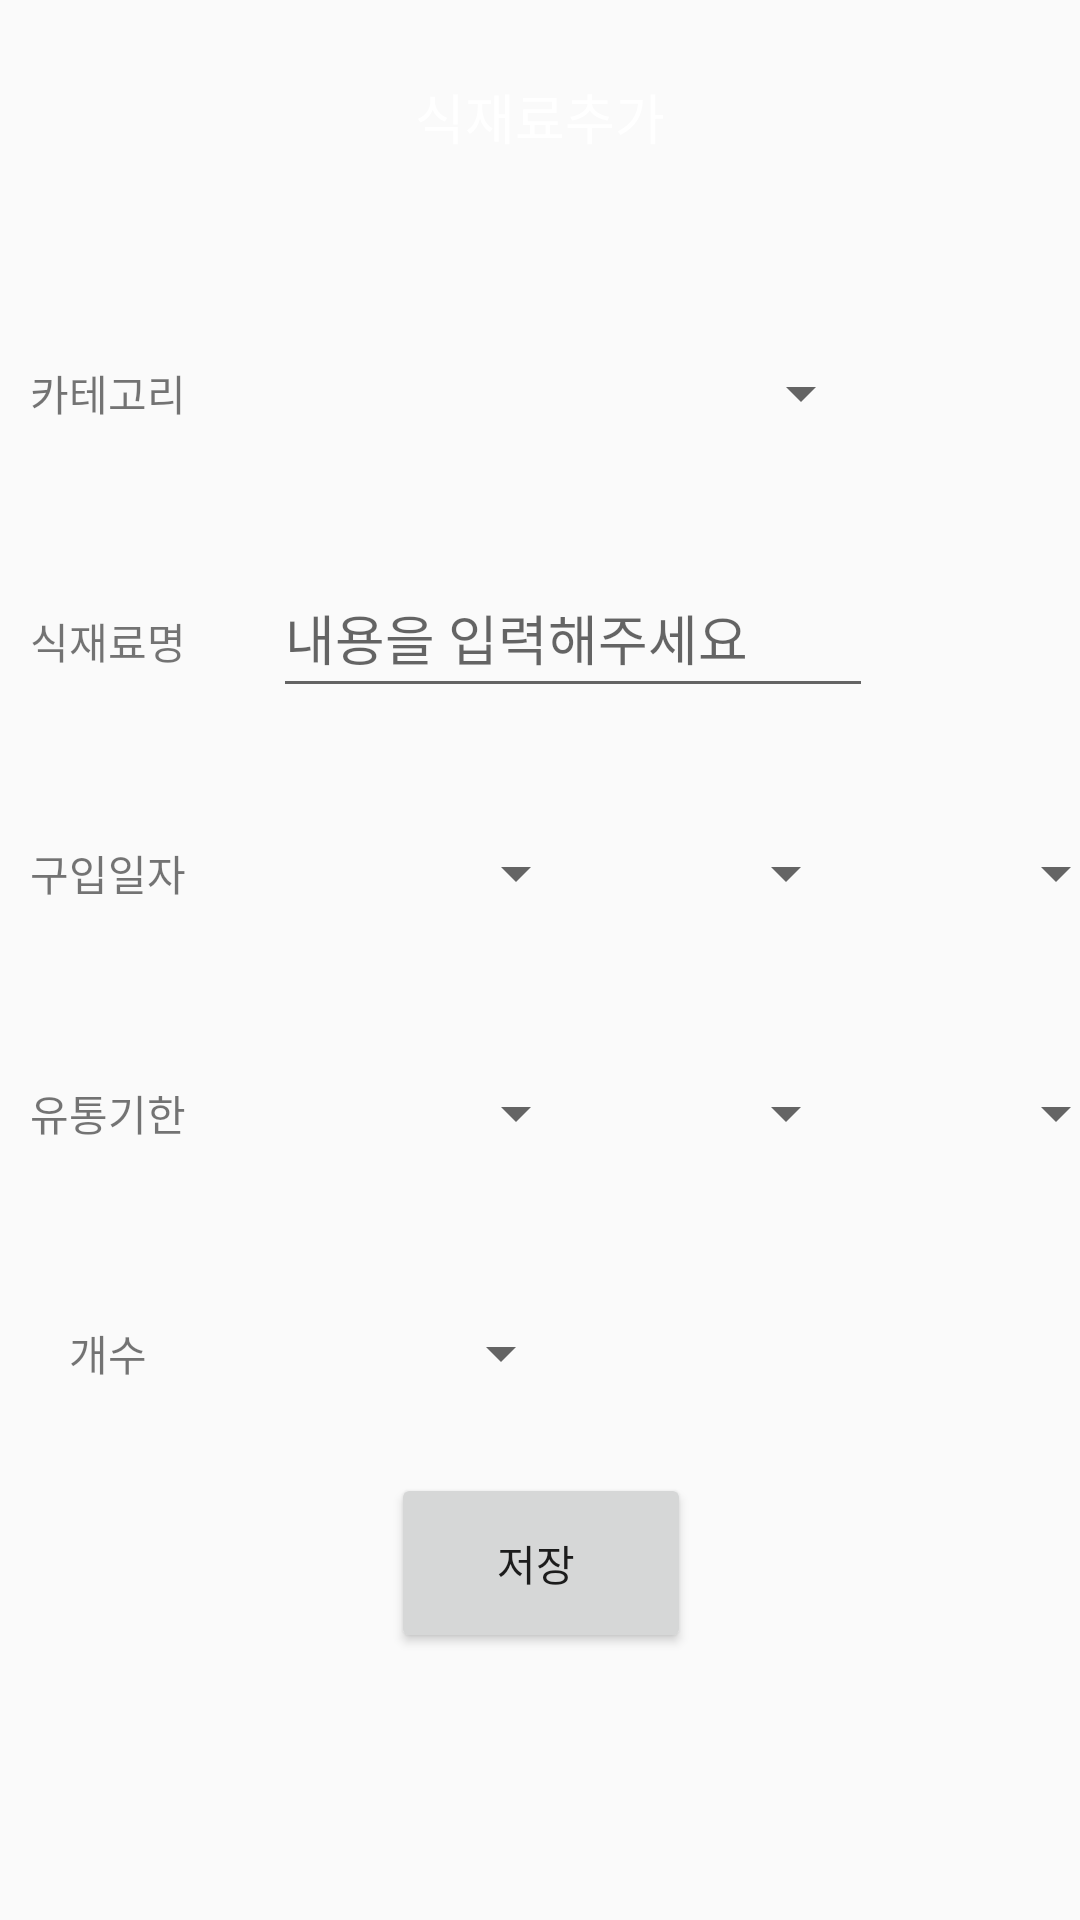

This screen was rendered from an Android layout file. Write that file and the resources it references.
<!-- AndroidManifest.xml: application theme Theme.EcoCook -->
<!-- res/layout/activity_add_ingredient.xml -->
<?xml version="1.0" encoding="utf-8"?>
<androidx.constraintlayout.widget.ConstraintLayout xmlns:android="http://schemas.android.com/apk/res/android"
    xmlns:app="http://schemas.android.com/apk/res-auto"
    xmlns:tools="http://schemas.android.com/tools"
    android:layout_width="match_parent"
    android:layout_height="match_parent"
    tools:context=".manage_fridge.AddIngredient">

    <TextView
        android:id="@+id/textView_add_ingredients"
        android:layout_width="321dp"
        android:layout_height="42dp"
        android:layout_marginStart="45dp"
        android:layout_marginTop="18dp"
        android:layout_marginEnd="45dp"
        android:background="@drawable/edit_round"
        android:gravity="center"
        android:text="식재료추가"
        android:textColor="@color/white"
        android:textSize="18dp"
        app:layout_constraintEnd_toEndOf="parent"
        app:layout_constraintStart_toStartOf="parent"
        app:layout_constraintTop_toTopOf="parent" />

    <LinearLayout
        android:layout_width="409dp"
        android:layout_height="597dp"
        android:layout_marginStart="1dp"
        android:layout_marginEnd="1dp"
        android:layout_marginBottom="1dp"
        android:orientation="vertical"
        app:layout_constraintBottom_toBottomOf="parent"
        app:layout_constraintEnd_toEndOf="parent"
        app:layout_constraintStart_toStartOf="parent"
        app:layout_constraintTop_toBottomOf="@+id/textView_add_ingredients"
        android:layout_marginTop="20dp">

        <LinearLayout
            android:layout_width="match_parent"
            android:layout_height="wrap_content"
            android:orientation="horizontal"
            android:layout_marginTop="30dp">

            <TextView
                android:id="@+id/textView5"
                android:layout_width="80dp"
                android:layout_height="50dp"
                android:layout_marginLeft="20dp"
                android:layout_marginTop="15dp"
                android:layout_marginBottom="15dp"
                android:gravity="center"
                android:text="카테고리" />

            <Spinner
                android:id="@+id/category_ingredient"
                android:layout_width="200dp"
                android:layout_height="50dp"
                android:layout_margin="15dp"
                />
        </LinearLayout>
        <LinearLayout
            android:layout_width="match_parent"
            android:layout_height="wrap_content"
            android:orientation="horizontal">

            <TextView
                android:layout_width="80dp"
                android:layout_height="50dp"
                android:layout_marginLeft="20dp"
                android:layout_marginTop="15dp"
                android:layout_marginBottom="15dp"
                android:gravity="center"
                android:text="식재료명" />

            <EditText
                android:id="@+id/ingredient_name"
                android:layout_width="200dp"
                android:layout_height="50dp"
                android:layout_margin="15dp"
                android:hint="내용을 입력해주세요"
                />
        </LinearLayout>

        <LinearLayout
            android:layout_width="match_parent"
            android:layout_height="wrap_content"
            android:orientation="horizontal">

            <TextView
                android:layout_width="80dp"
                android:layout_height="50dp"
                android:layout_marginLeft="20dp"
                android:layout_marginTop="15dp"
                android:layout_marginBottom="15dp"
                android:gravity="center"
                android:text="구입일자" />

            <Spinner
                android:id="@+id/purchase_year"
                android:layout_width="110dp"
                android:layout_height="50dp"
                android:layout_marginLeft="10dp"
                android:layout_marginTop="15dp"
                android:layout_marginBottom="15dp"
                tools:ignore="SpeakableTextPresentCheck" />
            <Spinner
                android:id="@+id/purchase_month"
                android:layout_width="90dp"
                android:layout_height="50dp"
                android:layout_marginTop="15dp"
                android:layout_marginBottom="15dp"
                />
            <Spinner
                android:id="@+id/purchase_day"
                android:layout_width="90dp"
                android:layout_height="50dp"
                android:layout_marginTop="15dp"
                android:layout_marginBottom="15dp"
                />
        </LinearLayout>
        <LinearLayout
            android:layout_width="match_parent"
            android:layout_height="wrap_content"
            android:orientation="horizontal">

            <TextView
                android:layout_width="80dp"
                android:layout_height="50dp"
                android:layout_marginLeft="20dp"
                android:layout_marginTop="15dp"
                android:layout_marginBottom="15dp"
                android:gravity="center"
                android:text="유통기한" />

            <Spinner
                android:id="@+id/expiry_year"
                android:layout_width="110dp"
                android:layout_height="50dp"
                android:layout_marginTop="15dp"
                android:layout_marginBottom="15dp"
                android:layout_marginLeft="10dp"/>
                />
            <Spinner
                android:id="@+id/expiry_month"
                android:layout_width="90dp"
                android:layout_height="50dp"
                android:layout_marginTop="15dp"
                android:layout_marginBottom="15dp"
                />
            <Spinner
                android:id="@+id/expiry_day"
                android:layout_width="90dp"
                android:layout_height="50dp"
                android:layout_marginTop="15dp"
                android:layout_marginBottom="15dp"
                />

        </LinearLayout>
        <LinearLayout
            android:layout_width="match_parent"
            android:layout_height="wrap_content"
            android:orientation="horizontal">

            <TextView
                android:id="@+id/textView6"
                android:layout_width="80dp"
                android:layout_height="50dp"
                android:layout_marginLeft="20dp"
                android:layout_marginTop="15dp"
                android:layout_marginBottom="15dp"
                android:gravity="center"
                android:text="개수" />

            <Spinner
                android:id="@+id/amount"
                android:layout_width="100dp"
                android:layout_height="50dp"
                android:layout_margin="15dp"
                />
        </LinearLayout>
        <LinearLayout
            android:layout_width="match_parent"
            android:layout_height="wrap_content"
            android:orientation="horizontal"
            android:gravity="center">
            <Button
                android:id="@+id/ingredient_save"
                android:layout_width="100dp"
                android:layout_height="60dp"
                android:text="저장 "
                />
        </LinearLayout>
    </LinearLayout>

</androidx.constraintlayout.widget.ConstraintLayout>
<!-- resources referenced by this layout -->
<resources>
  <color name="white">#FFFFFFFF</color>
  <style name="Theme.EcoCook" parent="Theme.AppCompat.Light">
          
          <item name="colorPrimary">@color/purple_500</item>
          <item name="colorPrimaryVariant">@color/purple_700</item>
          <item name="colorOnPrimary">@color/white</item>
          
          <item name="colorSecondary">@color/teal_200</item>
          <item name="colorSecondaryVariant">@color/teal_700</item>
          <item name="colorOnSecondary">@color/black</item>
          
          <item name="android:statusBarColor" tools:targetApi="l">?attr/colorPrimaryVariant</item>
          
      </style>
  <color name="purple_500">#FF6200EE</color>
  <color name="purple_700">#FF3700B3</color>
  <color name="teal_200">#FF03DAC5</color>
  <color name="teal_700">#FF018786</color>
  <color name="black">#FF000000</color>
</resources>
